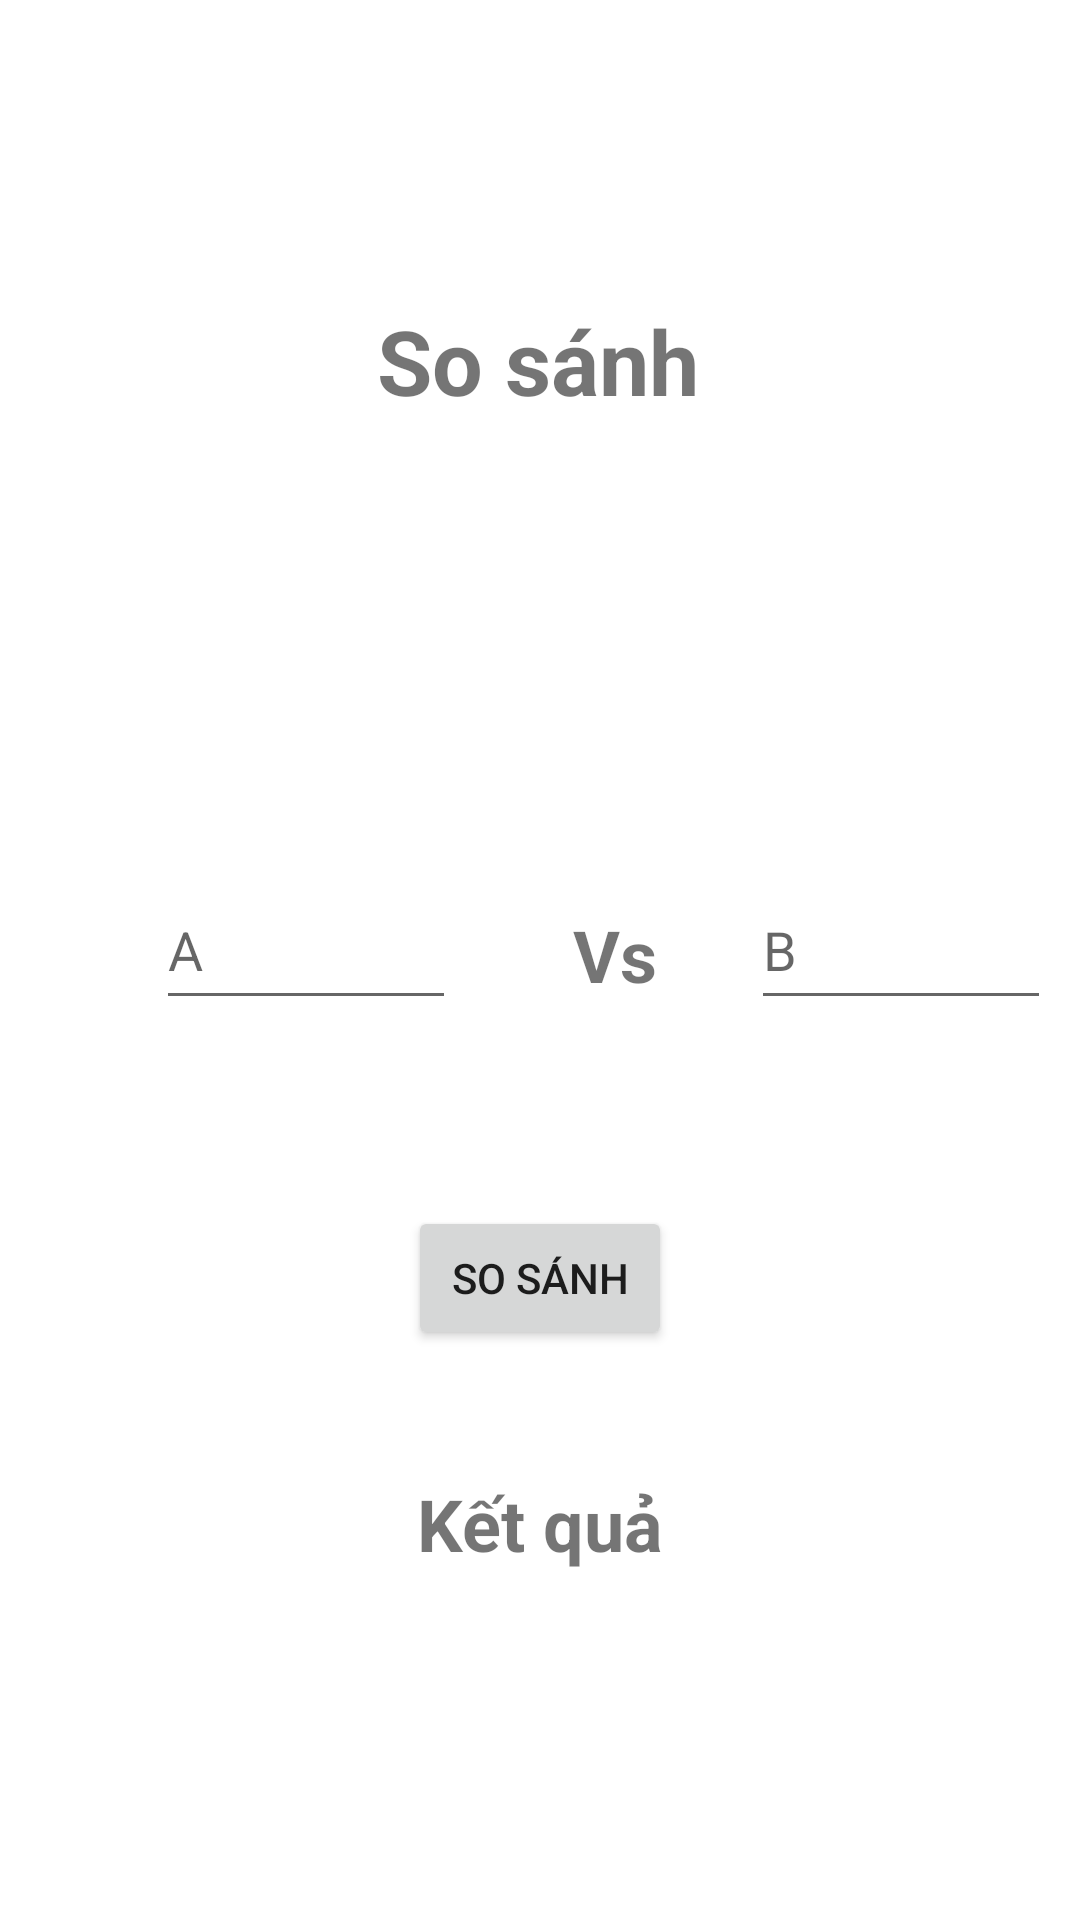

Here is an Android app screen rendered from its layout file. Give the layout XML and the strings, colors and styles it references.
<!-- AndroidManifest.xml: application theme Theme.BT2 -->
<!-- res/layout/activity_so_sanh.xml -->
<?xml version="1.0" encoding="utf-8"?>
<androidx.constraintlayout.widget.ConstraintLayout xmlns:android="http://schemas.android.com/apk/res/android"
    xmlns:app="http://schemas.android.com/apk/res-auto"
    xmlns:tools="http://schemas.android.com/tools"
    android:layout_width="match_parent"
    android:layout_height="match_parent"
    tools:context=".SoSanh">

    <TextView
        android:id="@+id/textView"
        android:layout_width="180dp"
        android:layout_height="54dp"
        android:layout_marginTop="100dp"
        android:text="So sánh"
        android:textAlignment="center"
        android:textSize="30sp"
        android:textStyle="bold"
        android:typeface="sans"
        app:layout_constraintEnd_toEndOf="parent"
        app:layout_constraintHorizontal_bias="0.497"
        app:layout_constraintStart_toStartOf="parent"
        app:layout_constraintTop_toTopOf="parent" />

    <EditText
        android:id="@+id/editAss"
        android:layout_width="100dp"
        android:layout_height="50dp"
        android:layout_marginStart="52dp"
        android:layout_marginTop="136dp"
        android:ems="10"
        android:hint="A"
        android:inputType="textPersonName"
        app:layout_constraintStart_toStartOf="parent"
        app:layout_constraintTop_toBottomOf="@+id/textView" />

    <TextView
        android:id="@+id/textView6"
        android:layout_width="74dp"
        android:layout_height="36dp"
        android:layout_marginStart="16dp"
        android:layout_marginTop="148dp"
        android:text="Vs"
        android:textAlignment="center"
        android:textSize="24sp"
        android:textStyle="bold"
        android:typeface="sans"
        app:layout_constraintStart_toEndOf="@+id/editAss"
        app:layout_constraintTop_toBottomOf="@+id/textView" />

    <EditText
        android:id="@+id/editBss"
        android:layout_width="100dp"
        android:layout_height="50dp"
        android:layout_marginTop="136dp"
        android:ems="10"
        android:hint="B"
        android:inputType="textPersonName"
        app:layout_constraintEnd_toEndOf="parent"
        app:layout_constraintHorizontal_bias="0.46"
        app:layout_constraintStart_toEndOf="@+id/textView6"
        app:layout_constraintTop_toBottomOf="@+id/textView" />

    <Button
        android:id="@+id/button2"
        android:layout_width="wrap_content"
        android:layout_height="wrap_content"
        android:layout_marginTop="64dp"
        android:onClick="sosanh"
        android:text="So Sánh"
        app:layout_constraintEnd_toEndOf="parent"
        app:layout_constraintStart_toStartOf="parent"
        app:layout_constraintTop_toBottomOf="@+id/textView6" />

    <TextView
        android:id="@+id/txtKetquass"
        android:layout_width="259dp"
        android:layout_height="91dp"
        android:layout_marginTop="32dp"
        android:text="Kết quả"
        android:textAlignment="center"
        android:textSize="24dp"
        android:textStyle="bold"
        android:typeface="sans"
        app:layout_constraintBottom_toBottomOf="parent"
        app:layout_constraintEnd_toEndOf="parent"
        app:layout_constraintStart_toStartOf="parent"
        app:layout_constraintTop_toBottomOf="@+id/button2"
        app:layout_constraintVertical_bias="0.142" />
</androidx.constraintlayout.widget.ConstraintLayout>
<!-- resources referenced by this layout -->
<resources>
  <style name="Theme.BT2" parent="Theme.MaterialComponents.DayNight.DarkActionBar">
          
          <item name="colorPrimary">@color/purple_500</item>
          <item name="colorPrimaryVariant">@color/purple_700</item>
          <item name="colorOnPrimary">@color/white</item>
          
          <item name="colorSecondary">@color/teal_200</item>
          <item name="colorSecondaryVariant">@color/teal_700</item>
          <item name="colorOnSecondary">@color/black</item>
          
          <item name="android:statusBarColor" tools:targetApi="l">?attr/colorPrimaryVariant</item>
          
      </style>
  <!-- not gathered from this repository: default colours our renderer supplied (Android Studio template values) -->
  <color name="purple_500">#FF6200EE</color>
  <color name="purple_700">#FF3700B3</color>
  <color name="teal_200">#FF03DAC5</color>
  <color name="teal_700">#FF018786</color>
  <color name="black">#FF000000</color>
  <color name="white">#FFFFFFFF</color>
</resources>
